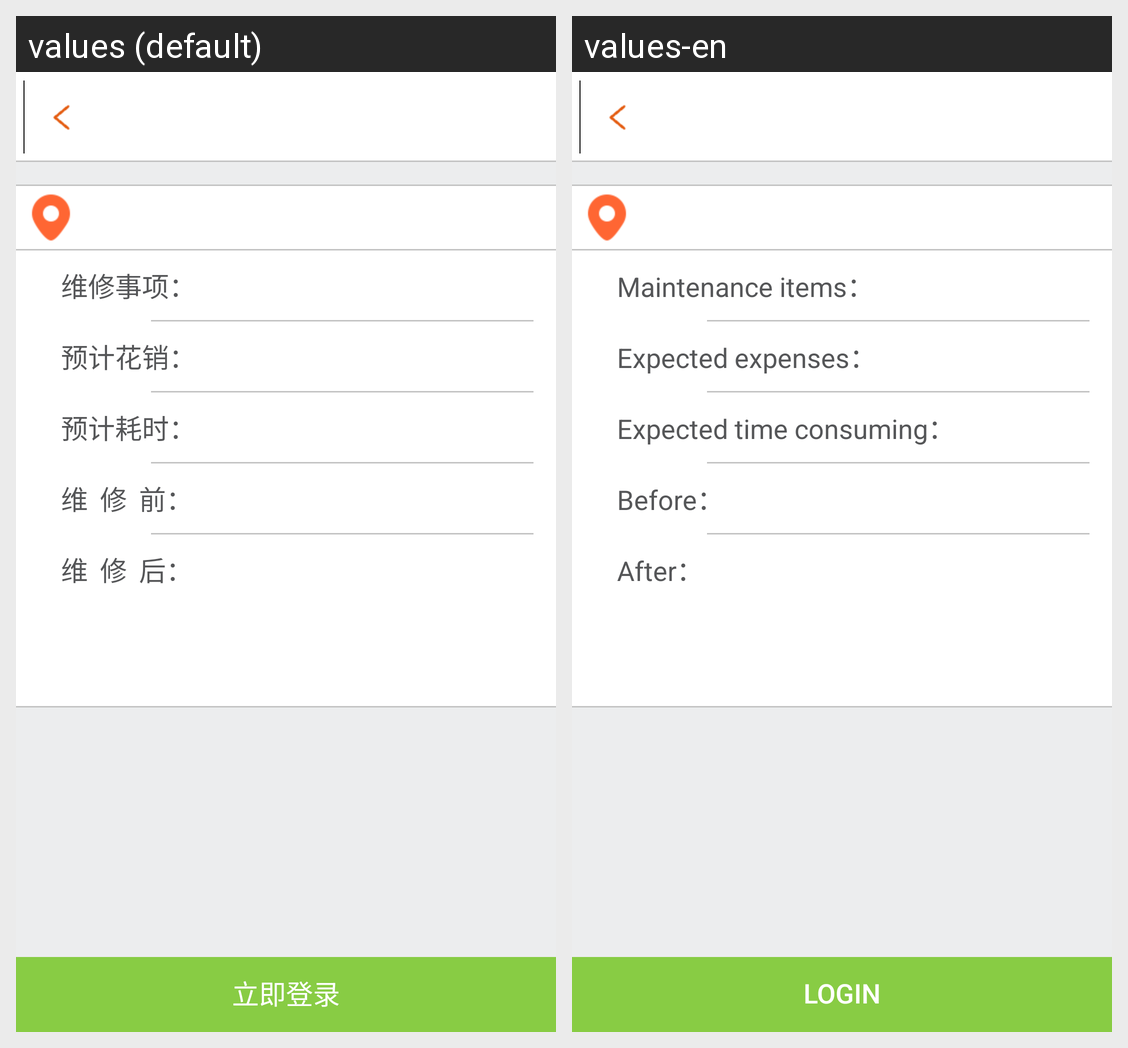

This grid shows one Android layout under two languages. Give, for every string resource on the screen, its name, the default text and each shown locale's text.
Android screen res/layout/repair_detail_layout.xml rendered under 2 locales, left to right: values (default), values-en. Device: Nexus 5 (rendered at 1080×1920; each locale shown at half size, 540×960, under a caption strip naming it); theme AppTheme.
Strings drawn on this screen, with the default value and each locale's value (text and hints the layout hard-codes, and strings that could not be matched under every locale, appear in the picture but are not listed):

labRepairTitle
  values: 维修事项：
  values-en: Maintenance items：

labRepairCost
  values: 预计花销：
  values-en: Expected expenses：

labRepairTime
  values: 预计耗时：
  values-en: Expected time consuming：

labRepairBefore
  values: 维  修  前：
  values-en: Before：

labRepairAfter
  values: 维  修  后：
  values-en: After：

loginNow
  values: 立即登录
  values-en: Login
